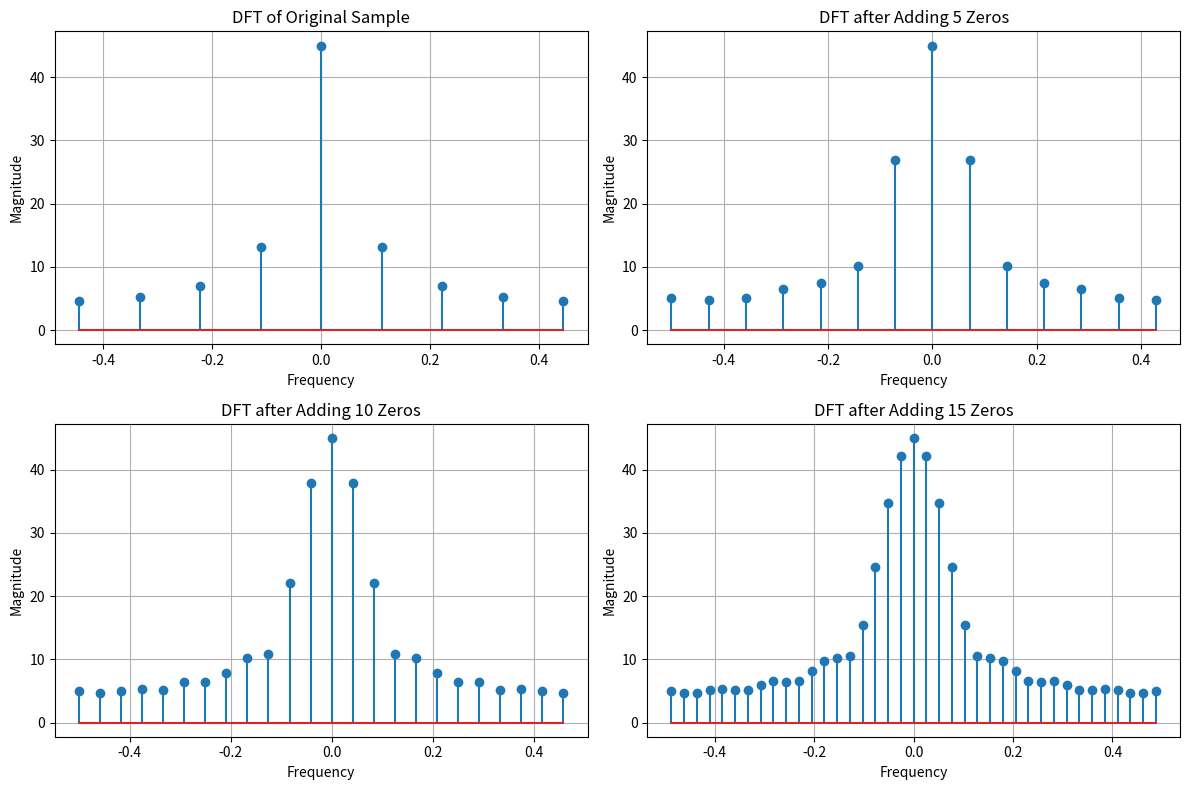

Here is the Python script that generated this plot:
import numpy as np
import matplotlib.pyplot as plt

x = np.array([1,2,3,4,5,6,7,8,9]) 


plt.figure(figsize=(12, 8))

def plot_dft(x, title, subplot_index):
    dft = np.fft.fft(x)
    freqs = np.fft.fftfreq(len(x))
    
    plt.subplot(2, 2, subplot_index)
    plt.stem(freqs, np.abs(dft))
    plt.title(title)
    plt.xlabel('Frequency')
    plt.ylabel('Magnitude')
    plt.grid(True)


plot_dft(x, "DFT of Original Sample", 1)


for i in range(1, 4):
    x = np.concatenate((x, np.zeros(5 * i)))
    plot_dft(x, f"DFT after Adding {i*5} Zeros", i+1)
plt.tight_layout()
plt.show()